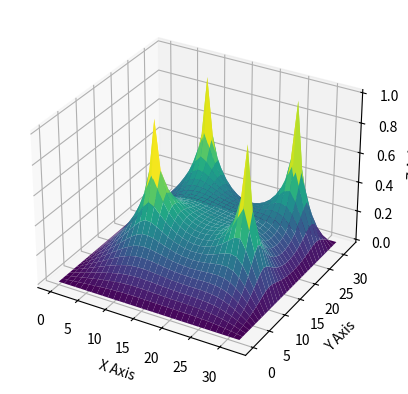

Write the Python code that produced this figure.
import copy 
import matplotlib.pyplot as plt
#import numpy as np
import matplotlib as mpl


import tqdm
from tqdm import tqdm



######################## TEST FUNCTION












##########################################################################################

def real_True(number): # turn complex number to negative
    if isinstance(number, int):
        return number
    elif isinstance(number, float):
        return number
    elif isinstance(number, complex):
        return -100

    
def int_True(number): # return int
    if isinstance(number, complex):
        return 0
    elif (number % 1==0):
        return -1
    else:
        return 0
    


def IBcboundary(i, j ,  x_len, y_len, d, r): # calculate boundary points for each i,j
    
    x = i * d
    y = j * d
    i_B1a_0= (x_len/2 - ( (r**2) - (y-y_len/2)**2 )**(1/2))/d
    i_B2b_0=(x_len/2 + ( (r**2) - (y-y_len/2)**2 )**(1/2))/d
    j_B1a_0=(y_len/2 - ( (r**2) - (x-x_len/2)**2 )**(1/2))/d
    j_B2b_0=(y_len/2 + ( (r**2) - (x-x_len/2)**2 )**(1/2))/d


    i_B1a= int(real_True(i_B1a_0)) 
    i_B2b=int(real_True(i_B2b_0)) +1 + int_True(i_B2b_0)
    j_B1a=int(real_True(j_B1a_0))
    j_B2b=int(real_True(j_B2b_0))+1 + int_True(j_B2b_0)



    return i_B1a, i_B2b, j_B1a, j_B2b
##########################################################################################




##########################################################################################

def IBcondiitionor(  i_B1a, i_B2b, j_B1a, j_B2b, j_max, i_max): # use each EP i,j to classify each EP
    GeneralP = [[0 for _ in range(0,j_max+1)] for _ in range(0,i_max+1)]
    P_xbl0 = copy.deepcopy(GeneralP)
    P_xbh0 = copy.deepcopy(GeneralP)
    P_ybl0 = copy.deepcopy(GeneralP)
    P_ybh0 = copy.deepcopy(GeneralP)


    C_xbl = copy.deepcopy(GeneralP)
    C_xbh = copy.deepcopy(GeneralP)
    C_ybl = copy.deepcopy(GeneralP)
    C_ybh = copy.deepcopy(GeneralP)

    C_edge = copy.deepcopy(GeneralP)

    C_xlyl = copy.deepcopy(GeneralP)
    C_xlyh = copy.deepcopy(GeneralP)
    C_xhyl = copy.deepcopy(GeneralP)
    C_xhyh = copy.deepcopy(GeneralP)

    

    a = 1
    b = 10
    c = 41
    d = 51


    for j in range(1,j_max):
        if i_B1a[j]>0:
            P_xbl0[j][i_B1a[j]] = a
        if i_B2b[j]>0:
            P_xbh0[j][i_B2b[j]] = b
    for i in range(1,i_max):
        if j_B1a[i]>0:
            P_ybl0[j_B1a[i]][i] = c
        if j_B2b[i]>0:
            P_ybh0[j_B2b[i]][i] = d

    for j in range(1,j_max):
        for i in range(1,i_max):
            if ((P_xbl0[j][i] + P_xbh0[j][i]==a+b) or (P_ybl0[j][i] + P_ybh0[j][i]==c+d)): # find out grid point just on the edge -->C_edge
                C_edge[j][i] = 1  

            if (P_xbl0[j][i] + P_ybl0[j][i] == a+c):     # find out where the edge cut x and y line, where x low y low -->C_xlyl
                C_xlyl[j][i] = 1 - C_edge[j][i]
            if (P_xbl0[j][i] + P_ybh0[j][i] == a+d):   # find out where the edge cut x and y line, where x low y high -->C_xlyh
                C_xlyh[j][i] = 1 - C_edge[j][i]
            if (P_xbh0[j][i] + P_ybl0[j][i] == b+c):   # find out where the edge cut x and y line, where x high y low -->C_xhyl
                C_xhyl[j][i] = 1 - C_edge[j][i]
            if (P_xbh0[j][i] + P_ybh0[j][i] == b+d):   # find out where the edge cut x and y line, where x high y high -->C_xhyh
                C_xhyh[j][i] = 1 - C_edge[j][i]
            
            special = C_edge[j][i] +  C_xlyl[j][i] + C_xlyh[j][i] + C_xhyl[j][i]  + C_xhyh[j][i]
        
    for j in range(1,j_max):
        for i in range(1,int(i_max/2)):

            C_xbl[j][i] = P_xbl0[j][i]//a - C_edge[j][i] -  C_xlyl[j][i] - C_xlyh[j][i] # find out where edge ONLY cut x low lines 
    
    for j in range(1,j_max):
        for i in range(int(i_max/2),i_max):

            C_xbh[j][i] = P_xbh0[j][i]//b - C_edge[j][i]  - C_xhyl[j][i] - C_xhyh[j][i] # find out where edge ONLY cut x high lines 

    for j in range(1,int(j_max/2)):
        for i in range(1,i_max):
            C_ybl[j][i] = P_ybl0[j][i]//c - C_edge[j][i] - C_xlyl[j][i]  - C_xhyl[j][i] # find out where edge ONLY cut y low lines

    for j in range(int(j_max/2),j_max):
        for i in range(1,i_max):
            C_ybh[j][i] = P_ybh0[j][i]//d - C_edge[j][i]  - C_xlyh[j][i]  - C_xhyh[j][i] # find out where edge ONLY cut y high lines 

    

    return C_xbl, C_xbh, C_ybl, C_ybh, C_edge, C_xlyl, C_xlyh, C_xhyl, C_xhyh
##########################################################################################








##########################################################################################
def Cinner_and_IBi(i_max, j_max, i_Bmin, i_Bmax, j_Bmin, j_Bmax, C_xbl, C_xbh, C_ybl, C_ybh, C_edge, C_xlyl, C_xlyh, C_xhyl, C_xhyh):

    C_total = copy.deepcopy(C_xbl)
    C_inner = copy.deepcopy(C_xbl)

    for j in range(0,j_Bmax+1):
        for i in range(0,i_Bmax+1):
            C_total[j][i] = C_xbl[j][i] + C_xbh[j][i] + C_ybl[j][i] + C_ybh[j][i] + C_edge[j][i] + C_xlyl[j][i] + C_xlyh[j][i] + C_xhyl[j][i] + C_xhyh[j][i]
            C_inner[j][i] = 1 - C_total[j][i]

    i_l = [0 for _ in range(0, j_max+1)]
    i_h = [0 for _ in range(0, j_max+1)]



    for j in range(0,j_Bmin):
        for i in range(0,i_max):
            C_inner[j][i] = 0

    for j in range(j_Bmax+1,j_max):
        for i in range(0,i_max):
            C_inner[j][i] = 0

    
    for j in range(j_Bmin,j_Bmax+1):
        for i in range(0,i_max+1):
            if C_total[j][i] == 1:
                i_l[j] = i
                break
            else: C_inner[j][i] -= 1
        for i in range(i_max,i_Bmin,-1):
            if C_total[j][i] == 1:
                i_h[j] = i
                break
            else: C_inner[j][i] -= 1

    for j in range(0,j_max+1):
        for i in range(0,i_max+1):
            if C_inner[j][i] < 0: C_inner[j][i] = 0
    
    return C_inner, C_total, i_l, i_h # C_total means the total inner boundary, while C_inner is the points in the inner boundary
##########################################################################################



def inner_boundary_generator(i_max, j_max, d, x_len, y_len, len, x_c, y_c, r, size):

    

    


    




    ######### define inner boundary limit
    i_Bmin = int((x_c-r)/d)
    i_Bmax = int((x_c+r)/d) +1 +  int_True((x_c+r)/d)
    j_Bmin = int((y_c-r)/d)
    j_Bmax = int((y_c+r)/d) +1 +  int_True((y_c+r)/d)


    ######### define inner boundary
    iline = [0 for _ in range(0,i_max+1)]
    jline = [0 for _ in range(0,j_max+1)]

    i_B1a = copy.deepcopy(iline)
    i_B2b = copy.deepcopy(iline)
    j_B1a = copy.deepcopy(jline)
    j_B2b = copy.deepcopy(jline)



    for j in range(j_Bmin,j_Bmax+1):
        for i in range(i_Bmin, i_Bmax+1):
            i_B1a[j], i_B2b[j], j_B1a[i], j_B2b[i] = IBcboundary(i, j ,  x_len, y_len, d, r)


    C_xbl, C_xbh, C_ybl, C_ybh, C_edge, C_xlyl, C_xlyh, C_xhyl, C_xhyh = IBcondiitionor(  i_B1a, i_B2b, j_B1a, j_B2b, j_max, i_max)

    C_inner, C_total, i_l, i_h = Cinner_and_IBi(i_max, j_max, i_Bmin, i_Bmax, j_Bmin, j_Bmax, \
                                                C_xbl, C_xbh, C_ybl, C_ybh, C_edge, C_xlyl, C_xlyh, C_xhyl, C_xhyh)    

    return  C_inner, C_total, i_l, i_h,\
         i_Bmin, i_Bmax, j_Bmin, j_Bmax,\
            C_xbl, C_xbh, C_ybl, C_ybh, C_edge, C_xlyl, C_xlyh, C_xhyl, C_xhyh \
            

def multiplyA(P, C_in):

    C_out = copy.deepcopy(P)

    for j in range(1, len(C_in)-1):
        for i in range(1,len(C_in)-1):
            C_out[j][i] += C_in[j][i]
            C_out[j][i+len(C_in)-1] += C_in[j][i]
            C_out[j+len(C_in)-1][i] += C_out[j][i]
            C_out[j+len(C_in)-1][i+len(C_in)-1] = C_in[j][i]
    return C_out


'''
def Large_transfer(F, P, n, j_max, i_max):

    for j in range(1,j_max):
        for i in range(1, i_max):
            P[j*n][i*n] = F[j][i]

    return P
'''

def Large_transfer(F, P, n, j_max, i_max):
    j_C0 = int(((n-1)/2)*j_max)
    i_C0 = int(((n-1)/2)*i_max)
    for j in range(0,j_max):
        for i in range(0,i_max):
            P[j_C0+j][i_C0+i] = F[j][i]

    return P













    








































    
##########################################################################################
def calculator_GSSOR(P_inputSOR, j_limlow, j_limhigh, i_limlow, i_limhigh , w): #Gauss Sadiel SOR method Pin-->Pout
    PgSOR = copy.deepcopy(P_inputSOR)
    for j in range(j_limlow, j_limhigh+1):
        for i in range(i_limlow, i_limhigh+1): 
            PgSOR[j][i] = \
                1/4 * (  PgSOR[j][i-1] + P_inputSOR[j][i+1] + PgSOR[j-1][i] + P_inputSOR[j+1][i] )*w + (1-w)*P_inputSOR[j][i]
    return PgSOR




def Point_Calculator_IBGSSOR(P, PgSOR, j, i, w, C_inner, C_total, C_xbl, C_xbh, C_ybl, C_ybh, C_edge, C_xlyl, C_xlyh, C_xhyl, C_xhyh):
    

    PgSOR[j][i] = \
        (1/4 * (  PgSOR[j][i-1] + P[j][i+1] + PgSOR[j-1][i] + P[j+1][i] )*w + (1-w)*P[j][i])*(1-C_inner[j][i]) \
        + C_inner[j][i] * 1
    
    return PgSOR[j][i]
##########################################################################################

##########################################################################################
def IB1_cal(a,b,c):
    P = (a*4/3+8/3+b+c)/6
    return P
##########################################################################################

##########################################################################################
def IB2_cal(a,b):
    P = (a+b)/6 + 2/3
    return P
##########################################################################################
    
        
    








##########################################################################################
def GSSOR_Solver(P_input, i_max, j_max,  w , \
                 C_inner, C_total, C_xbl, C_xbh, C_ybl, C_ybh, C_edge, C_xlyl, C_xlyh, C_xhyl, C_xhyh):

    # Solve for low GP
    P = copy.deepcopy(P_input)
    

    # Solve for EP + GP in middle
    PgSOR = copy.deepcopy(P)

    for j in range(1,j_max):
        for i in range(1, i_max):
            PgSOR[j][i] = Point_Calculator_IBGSSOR(P, PgSOR, j, i, w,\
                                               C_inner, C_total, C_xbl, C_xbh, C_ybl, C_ybh, C_edge, C_xlyl, C_xlyh, C_xhyl, C_xhyh)
        P = PgSOR

    

    return P
    
##########################################################################################


def Res(r,Pin,d,C_inner,i_max,j_max): #calcuate residual (Pin, source)-->Rout
    P = copy.deepcopy(Pin)
    rc = copy.deepcopy(r)
    for j in range(1,j_max):
        for i in range(1,i_max): 
            rc[j][i] = \
                ( P[j][i-1] + P[j][i+1] + P[j-1][i] + P[j+1][i] - 4*P[j][i] ) *(1-C_inner[j][i])#*(d**2)

    return rc

def Error(r_in, i_max, j_max): #calculate error Rin-->e out
    r = copy.deepcopy(r_in)
    e = 0
    for j in range(1,j_max):
        for i in range(1,i_max): 
            e += abs(r[j][i])   #**2
    return e



############


def eploting(   e1,   d,    Kmax     ):
    x = [0 for _ in range(0, Kmax+1)]
    for c in range(0,Kmax+1):
        x[c] = c
    plt.plot(x, e1, color = 'orangered', label = 'SOR Gauss-Seidel(w=1)')
    plt.legend()

    plt.yscale('log')
    plt.xlabel('k')
    plt.ylabel('Error')
    #plt.ylim(0,1)
    #plt.ylim(0,10**(-6))

    plt.title("k=%d"%Kmax)





    plt.show()




def Ploting3D(P):
    import matplotlib.pyplot as plt
    from mpl_toolkits.mplot3d import Axes3D
    import numpy as np

    # 直接使用您的 Python 列表格式数据
    data = P














    # 转换为 NumPy 数组以便处理
    data_np = np.array(data)

    # 获取数据的行数和列数
    rows, cols = len(data), len(data[0])

    # 创建 x 和 y 的坐标网格
    x = np.linspace(0, cols - 1, cols)
    y = np.linspace(0, rows - 1, rows)
    x, y = np.meshgrid(x, y)

    # 创建 3D 图像
    fig = plt.figure()
    ax = fig.add_subplot(111, projection='3d')

    # 绘制 3D 表面图
    ax.plot_surface(x, y, data_np, cmap='viridis')

    # 设置轴标签
    ax.set_xlabel('X Axis')
    ax.set_ylabel('Y Axis')
    ax.set_zlabel('Z Axis')

    # 显示图像
    plt.show()



 
        

##########################################################################################
##########################################################################################
##########################################################################################
##########################################################################################


def main():


    ########## input mathematical domain inforamtion
    x_len = y_len = len = 1
    r = 0.25


    
    


    ######### input numerical grid information
    size = 32


    d = len/size


    ######### create grid information
    i_max = int(x_len/d)  # i in [0,i_max]
    j_max = int(y_len/d)



    P = [[0 for _ in range(0,j_max+1)] for _ in range(0,i_max+1)]


    # for 0.5*0.5 general mesh


    size_A = size/2
    x_len_A = y_len_A = len_A= len/2

    d_A = d
    i_max_A = int(x_len_A/d_A)  # i in [0,i_max]
    j_max_A = int(y_len_A/d_A)


    r_A = r/2
    
    
    x_c_A = x_len_A/2
    y_c_A = y_len_A/2


    C_inner_A, C_total_A, i_l_A, i_h_A,\
         i_Bmin_A, i_Bmax_A, j_Bmin_A, j_Bmax_A,\
            C_xbl_A, C_xbh_A, C_ybl_A, C_ybh_A, C_edge_A, C_xlyl_A, C_xlyh_A, C_xhyl_A, C_xhyh_A \
            = inner_boundary_generator(i_max_A, j_max_A, d_A, x_len_A, y_len_A, len_A, x_c_A, y_c_A, r_A, size_A)
    

    #### B


    

    C_inner = multiplyA(P, C_inner_A)
    C_total = multiplyA(P, C_total_A)
    C_xbl = multiplyA(P, C_xbl_A)
    C_xbh = multiplyA(P, C_xbh_A)
    C_ybl = multiplyA(P, C_ybl_A)
    C_ybh = multiplyA(P, C_ybh_A)
    C_edge = multiplyA(P, C_edge_A)
    C_xlyl = multiplyA(P, C_xlyl_A)
    C_xlyh = multiplyA(P, C_xlyh_A)
    C_xhyl = multiplyA(P, C_xhyl_A)
    C_xhyh = multiplyA(P, C_xhyh_A)


    

    



    ################################# Large platform

    n = 1 # Large times





    P = [[0 for _ in range(0,n *j_max+1)] for _ in range(0,n* i_max+1)]

    Pin = copy.deepcopy(P)




    C_inner = Large_transfer(C_inner, Pin, n, j_max, i_max)
    C_total = Large_transfer(C_total, Pin, n, j_max, i_max)
    C_xbl = Large_transfer(C_xbl, Pin, n, j_max, i_max)
    C_xbh = Large_transfer(C_xbh, Pin, n, j_max, i_max)
    C_ybl = Large_transfer(C_ybl, Pin, n, j_max, i_max)
    C_ybh = Large_transfer(C_ybh, Pin, n, j_max, i_max)
    C_edge = Large_transfer(C_edge, Pin, n, j_max, i_max)
    C_xlyl = Large_transfer(C_xlyl, Pin, n, j_max, i_max)
    C_xlyh = Large_transfer(C_xlyh, Pin, n, j_max, i_max)
    C_xhyl = Large_transfer(C_xhyl, Pin, n, j_max, i_max)
    C_xhyh = Large_transfer(C_xhyh, Pin, n, j_max, i_max)


    print(C_inner)





    x_len= n*x_len
    y_len= n*y_len

    i_max = int(x_len/d)  # i in [0,i_max]
    j_max = int(y_len/d)

    








    


    #print(C_xbh)


    




    
    
    
    


    import random
    for j in range(1,j_max):
        for i in range(1,i_max):
            P[j][i] = random.randint(-1,1)








    ##################################################### Iteration Part ###################################################################################

    w =1
    Kmax = 200

    


    r1 = copy.deepcopy(P)
    e1 = [0 for _ in range(0,Kmax+1)]



    P_input = copy.deepcopy(P)
    

    for k in tqdm(range(0,Kmax+1)):

        P = GSSOR_Solver(P_input, i_max, j_max,  w , \
                 C_inner, C_total, C_xbl, C_xbh, C_ybl, C_ybh, C_edge, C_xlyl, C_xlyh, C_xhyl, C_xhyh)
        P_input = copy.deepcopy(P)

        r1 = Res(r1,P,d, C_inner, i_max,j_max)
        e1[k] = Error(r1, i_max, j_max)
        
    Ploting3D(P)



    #eploting(   e1,   d,    Kmax     )


    

    
    


    
    


    




























if __name__ == "__main__":
    main()
